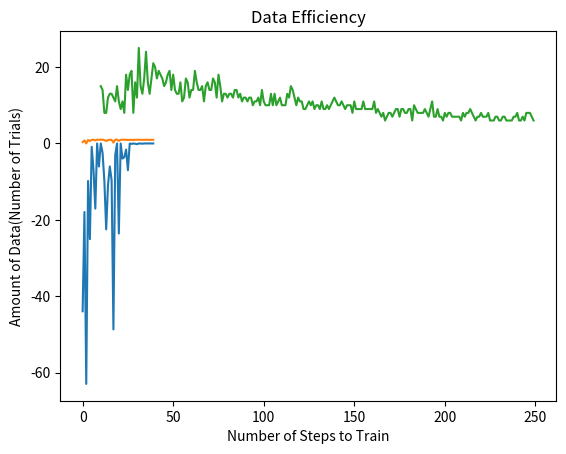

Reproduce this figure in Python.
import numpy as np
import random
import matplotlib.pyplot as plt
import time


def generate_random_state():
    '''
    generate a random value for initial state
    '''
    state = random.randint(0, 15)
    return state


def select_action(current_state, N):
    '''
    select the action randomly
    '''
    flag_accept = 0
    while (flag_accept == 0):
        action = random.randint(0, 8)
        next_state = N[current_state][action]
        if next_state  != -1:
            flag_accept = 1
    return next_state, action


def find_max(next_state, Q):
    '''
    find the max reward for the next action in order to update Q table
    '''
    max_value = Q[next_state][1]
    for i in range (1, 9):
        if max_value < Q[next_state][i]:
            max_value = Q[next_state][i]
    return max_value


def update_q_table(current_state, next_state, action, R, Q, gamma):
    '''
    update Q table based on the current state and action:
        Q(s, a) += alpha * (reward(s,a) + max(Q(s') - Q(s,a))
    '''
    max_value = find_max(next_state, Q)
    cost = R[current_state][action] + max_value - Q[current_state][action]
    rew = R[current_state][action] + max_value - Q[current_state][action]
    Q[current_state][action] = Q[current_state][action] + gamma * (R[current_state][action] + max_value - Q[current_state][action])
    return Q, cost, rew


def training(N, R, Q, A, num_steps, num_trials, gamma, flag_num_steps):
    updated_Q = Q
    result, index, time_itr, err = [], [], [], []
    if (flag_num_steps == 0):
        for i in range(num_trials):
            start = time.time()
            initial_state = generate_random_state()
            current_state = initial_state
            cost , rew = 0, 0
            while (current_state != 0):
                next_state, action = select_action(current_state, N)
                updated_Q, cost_per_itr, rew_per_itr = update_q_table(current_state, next_state, action, R, updated_Q, gamma)
                cost = cost + cost_per_itr
                rew = rew + rew_per_itr
                current_state = next_state
            end = time.time()
            time_per_itr = end - start
            time_itr.append(time_per_itr)
            result.append(cost)
            index.append(i)
            err.append(rew - A[initial_state])
    else:
        i , cost = 0, -10
        while (cost < -5):
            start = time.time()
            initial_state = generate_random_state()
            current_state = initial_state
            cost, rew = 0, 0
            for j in range(num_steps):
                next_state, action = select_action(current_state, N)
                updated_Q, cost_per_itr, rew_per_itr = update_q_table(current_state, next_state, action, R, updated_Q, gamma)
                cost = cost + cost_per_itr
                rew = rew + rew_per_itr
                current_state = next_state
            end = time.time()
            time_per_itr = end - start
            time_itr.append(time_per_itr)
            result.append(cost)
            i = i + 1
            index.append(i)
            err.append(rew - A[initial_state])
    return updated_Q, result, index, time_itr, err


def getQ(state, action):
        return Q.get((state, action), 0.0)


def learnQ(state, action, reward, value, alpha):
    '''
    Q-learning:
        Q(s, a) += alpha * (reward(s,a) + max(Q(s') - Q(s,a))
    '''
    oldv = Q.get((state, action), None)
    if oldv is None:
        Q[(state, action)] = reward
    else:
        Q[(state, action)] = oldv + alpha * (value - oldv)


def learn(self, state1, action1, reward, state2):
    maxqnew = max([self.getQ(state2, a) for a in self.actions])
    self.learnQ(state1, action1, reward, reward + self.gamma*maxqnew)


def chooseAction(state, epsilon, return_q=False):
    q = [getQ(state, a) for a in Q.actions]
    maxQ = max(q)

    if random.random() < epsilon:
        minQ = min(q); mag = max(abs(minQ), abs(maxQ))
        # add random values to all the actions, recalculate maxQ
        q = [q[i] + random.random() * mag - .5 * mag for i in range(len(Q.actions))]
        maxQ = max(q)

    count = q.count(maxQ)
    # In case there're several state-action max values
    # we select a random one among them
    if count > 1:
        best = [i for i in range(len(Q.actions)) if q[i] == maxQ]
        i = random.choice(best)
    else:
        i = q.index(maxQ)

    action = Q.actions[i]
    if return_q: # if they want it, give it!
        return action, q
    return action





if __name__ == "__main__":
    # N : matrix contains next states
    # R: matrix contains rewards
    # A: matrix contains the final rewards for each state
    # num_steps: number of steps for each trail
    N = np.array([[0, 1, -1, 4, 5, -1, -1, -1, -1],
         [1, 2, 0, 5, 6, 4, -1, -1, -1],
         [2, 3, 1, 6, 7, 5, -1, -1, -1],
         [3, 3, 2, 7, 7, 6, -1, -1, -1],
         [4, 5, -1, 8, 9, -1, 0, 1, -1],
         [5, 6, 4, 9, 10, 8, 1, 2, 0],
         [6, 7, 5, 10, 11, 9, 2, 3, 1],
         [7, 7, 6, 11, 11, 10, 3, 3, 2],
         [8, 9, -1, 12, 13, -1, 4, 5, -1],
         [9, 10, 8, 13, 14, 12, 5, 6, 4],
         [10, 11, 9, 14, 15, 13, 6, 7, 5],
         [11, 11, 10, 15, 15, 14, 7, 7, 6],
         [12, 13, -1, 12, 13, -1, 8, 9, -1],
         [13, 14, 12, 13, 14, 12, 9, 10, 8],
         [14, 15, 13, 14, 15, 13, 10, 11, 9],
         [15, 15, 14, 15, 15, 14, 11, 11, 10]])


    R = np.array([[0, -1, -3, -1, -2, -3, -3, -3, -3],
         [0, -1, -1, -1, -2, -2, -3, -3, -3],
         [0, -1, -1, -1, -2, -2, -3, -3, -3],
         [0, -1, -1, -1, -2, -2, -3, -3, -3],
         [0, -1, -3, -1, -2, -3, -1, -2, -3],
         [0, -1, -1, -1, -2, -2, -1, -2, -2],
         [0, -1, -1, -1, -2, -2, -1, -2, -2],
         [0, -1, -1, -1, -2, -2, -1, -2, -2],
         [0, -1, -3, -1, -2, -3, -1, -2, -3],
         [0, -1, -1, -1, -2, -2, -1, -2, -2],
         [0, -1, -1, -1, -2, -2, -1, -2, -2],
         [0, -1, -1, -1, -2, -2, -1, -2, -2],
         [0, -1, -3, -1, -2, -3, -1, -2, -3],
         [0, -1, -1, -1, -2, -2, -1, -2, -2],
         [0, -1, -1, -1, -2, -2, -1, -2, -2],
         [0, -1, -1, -1, -2, -2, -1, -2, -2]])

    A = [0 , -1, -2, -3,
         -1, -2, -3, -4,
         -2, -3, -4, -5,
         -3, -4, -5, -6]


    ######################################################### data accuracy and learning cost
    flag_num_steps = 0
    Q = np.zeros((16, 9))
    num_steps = 24
    num_trials = 40
    gamma = 0.8
    Q_table, result, index, time_itr, err = training (N, R, Q, A, num_steps, num_trials, gamma, flag_num_steps)
    plt.plot(np.array(index), np.array(result))
    # naming the x axis
    plt.xlabel('Episodes')
    # naming the y axis
    plt.ylabel('Episode Reward')

    # giving a title to my graph
    plt.title('Learning Cost')

    # function to show the plot
    plt.show()

    error = [abs(number) for number in err]
    plt.plot(np.array(index), np.ones(len(error)) - (np.array(error)/max(error)))
    # naming the x axis
    plt.xlabel('Episodes')
    # naming the y axis
    plt.ylabel('Accuracy')

    # giving a title to my graph
    plt.title('Data Accuracy')

    # function to show the plot
    plt.show()

    ######################################################### data efficiency
    data_efficiency, k_index = [], []
    flag_num_steps = 1
    final_num_steps = 250
    for k in range(10, final_num_steps):
        Q = np.zeros((16, 9))
        num_steps = k
        num_trials = 0
        gamma = 0.8
        Q_table, result, index, time_itr, acc = training (N, R, Q, A, num_steps, num_trials, gamma, flag_num_steps)
        data_efficiency.append(index[-1])
        k_index.append(k)
    plt.plot(np.array(k_index), np.array(data_efficiency))
    # naming the x axis
    plt.xlabel('Number of Steps to Train')
    # naming the y axis
    plt.ylabel('Amount of Data(Number of Trials)')

    # giving a title to my graph
    plt.title('Data Efficiency')

    # function to show the plot
    plt.show()


